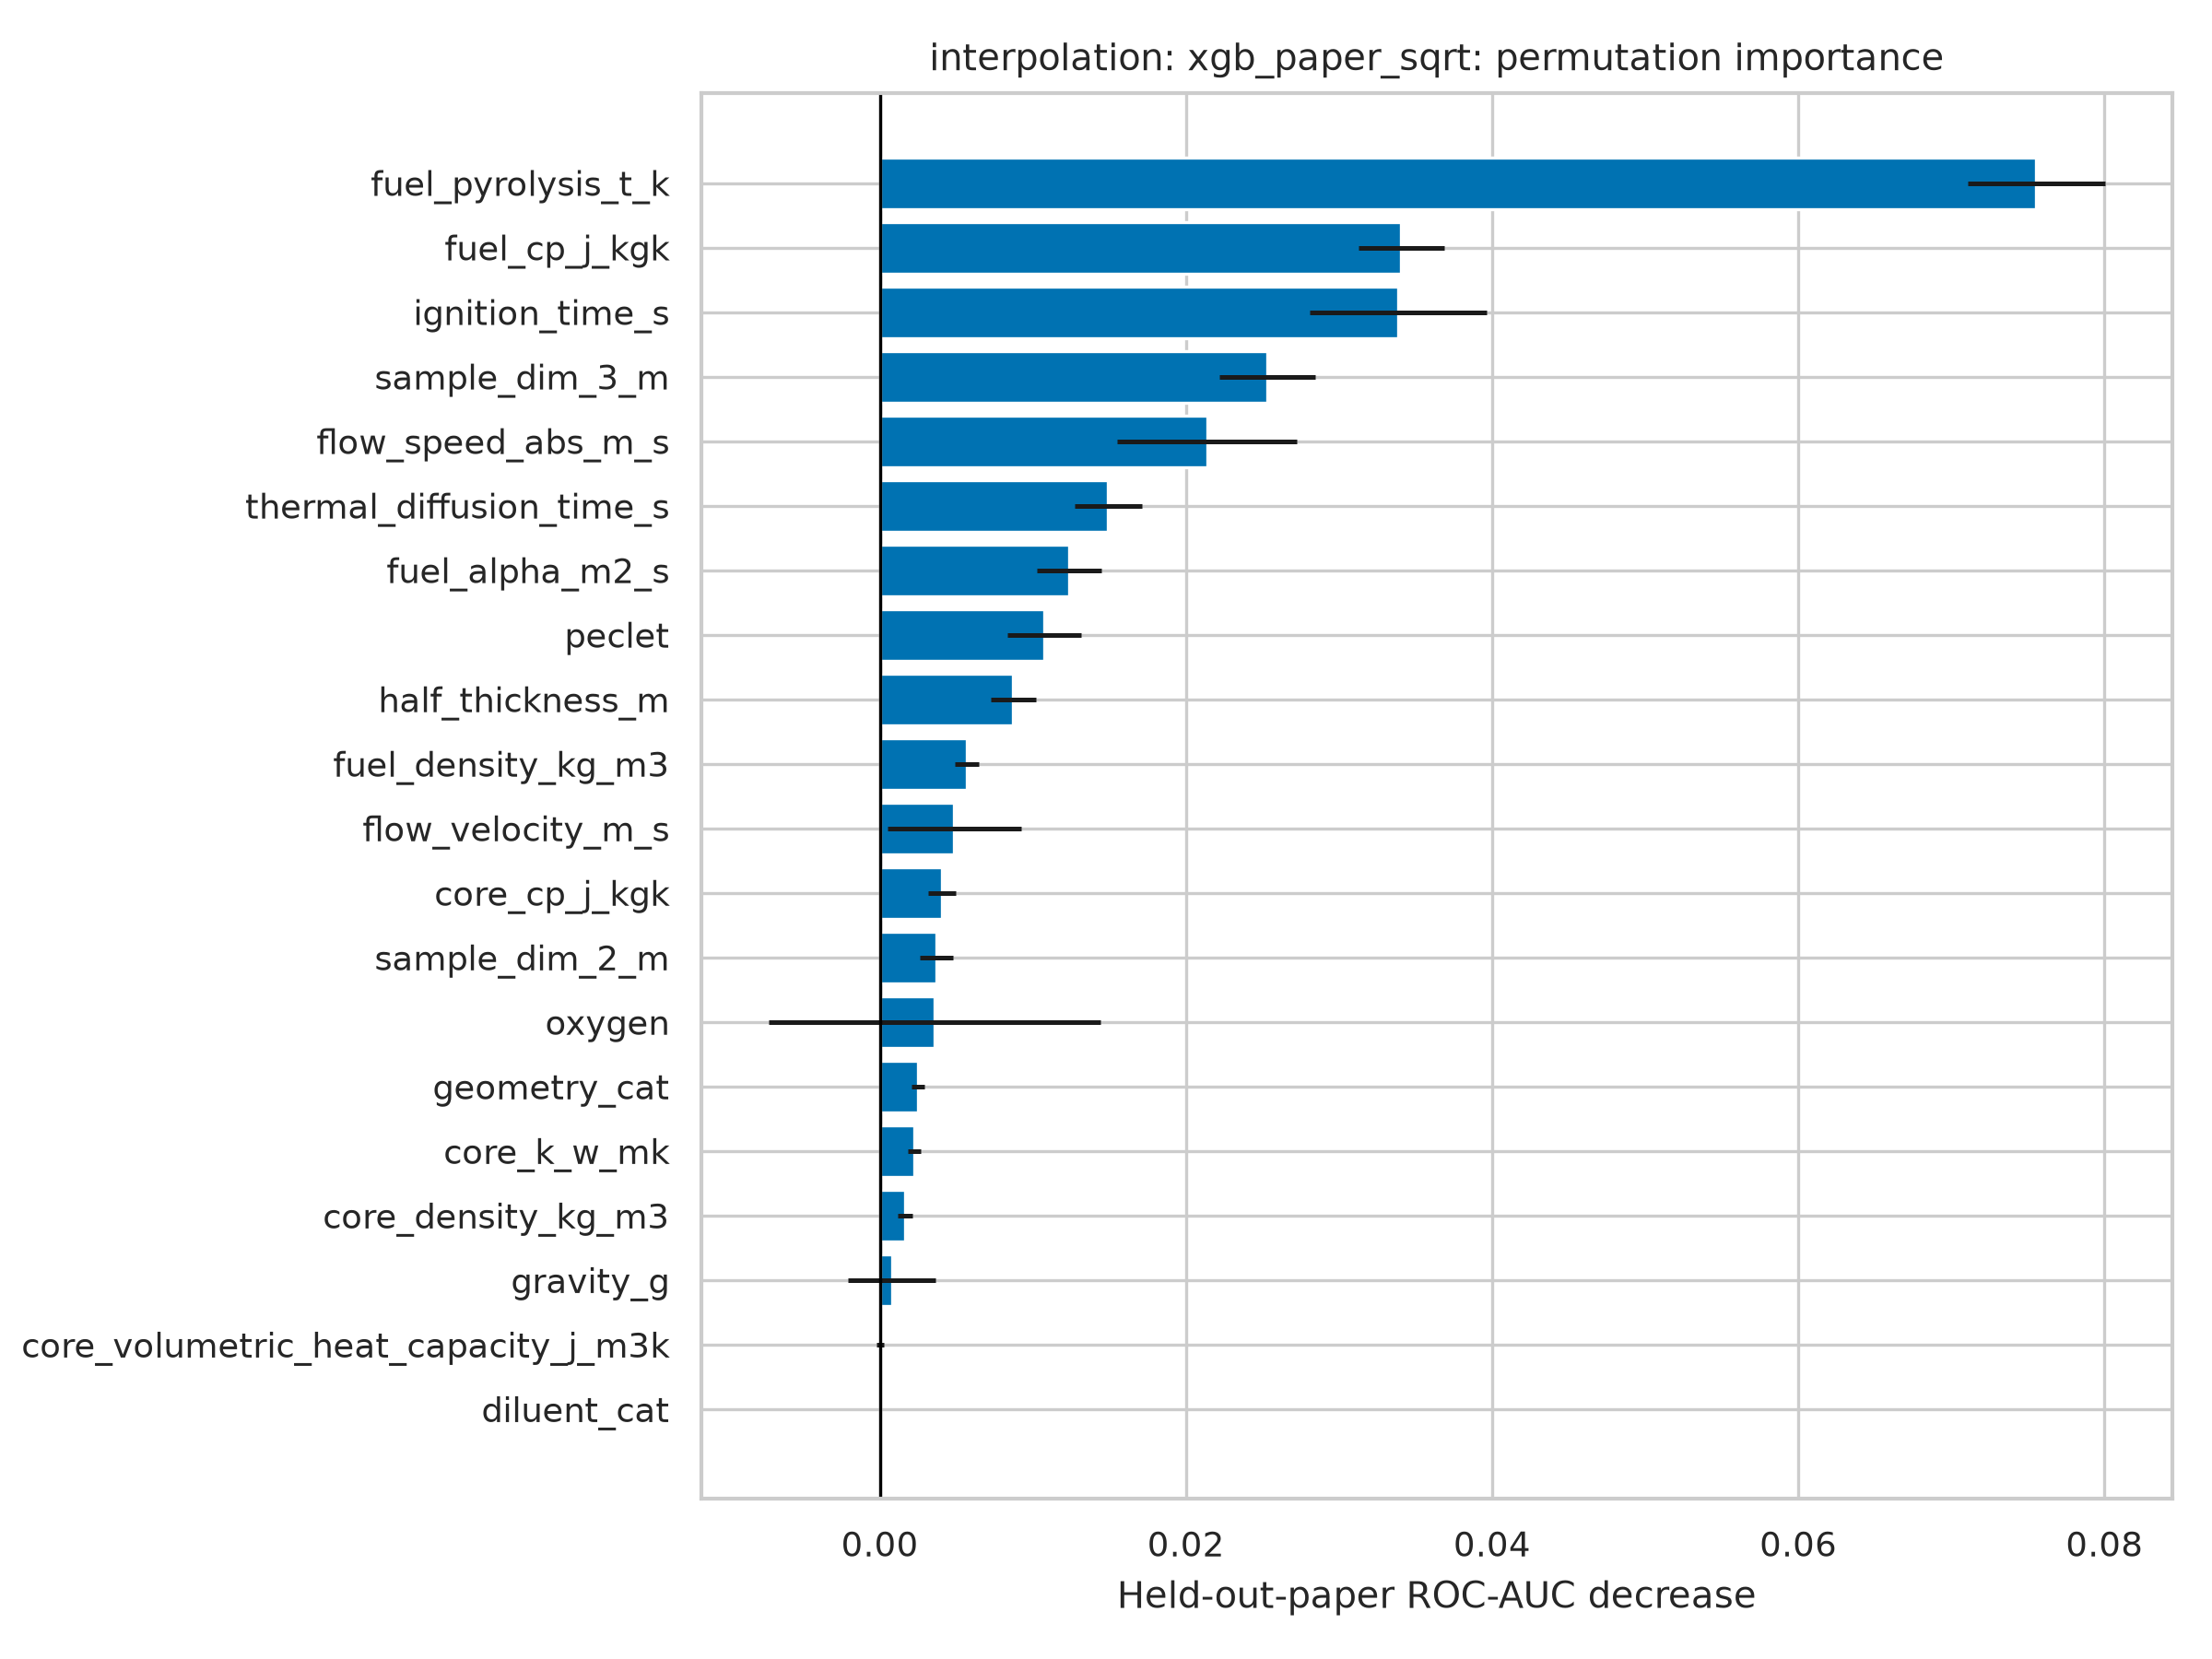

Data behind this chart, as committed beside it:
feature, importance_mean, importance_std, held_out_roc_auc
fuel_pyrolysis_t_k, 0.07555, 0.004507, 0.7213
fuel_cp_j_kgk, 0.03405, 0.002809, 0.7213
ignition_time_s, 0.03387, 0.005795, 0.7213
sample_dim_3_m, 0.0253, 0.003152, 0.7213
flow_speed_abs_m_s, 0.02137, 0.005872, 0.7213
thermal_diffusion_time_s, 0.01491, 0.002184, 0.7213
fuel_alpha_m2_s, 0.01236, 0.002109, 0.7213
peclet, 0.01072, 0.002406, 0.7213
half_thickness_m, 0.008701, 0.001479, 0.7213
fuel_density_kg_m3, 0.005687, 0.0007591, 0.7213
flow_velocity_m_s, 0.004856, 0.00437, 0.7213
core_cp_j_kgk, 0.004033, 0.0009008, 0.7213
sample_dim_2_m, 0.003698, 0.001077, 0.7213
oxygen, 0.003551, 0.01084, 0.7213
geometry_cat, 0.002504, 0.000426, 0.7213
core_k_w_mk, 0.002255, 0.0004088, 0.7213
core_density_kg_m3, 0.001664, 0.0004961, 0.7213
gravity_g, 0.0008008, 0.002862, 0.7213
core_volumetric_heat_capacity_j_m3k, 2.3028466155572412e-05, 0.0002601, 0.7213
diluent_cat, 0.0, 0.0, 0.7213
ignition_power_w, -8.728531526709938e-05, 0.0003417, 0.7213
ignition_method_cat, -0.0003302, 0.0004418, 0.7213
gravity_regime_cat, -0.0005538, 0.001006, 0.7213
fuel_volumetric_heat_capacity_j_m3k, -0.0009141, 0.001073, 0.7213
gas_nu_m2_s, -0.001162, 0.0009688, 0.7213
flow_direction_cat, -0.001255, 0.0007915, 0.7213
gas_molar_mass, -0.001445, 0.00554, 0.7213
gas_cp_j_kgk, -0.00208, 0.001418, 0.7213
fuel_k_w_mk, -0.002205, 0.001525, 0.7213
pressure_pa, -0.002582, 0.001075, 0.7213
characteristic_length_m, -0.002815, 0.0008611, 0.7213
reynolds, -0.00339, 0.004112, 0.7213
gas_k_w_mk, -0.005404, 0.001713, 0.7213
gas_density_kg_m3, -0.005547, 0.003022, 0.7213
gas_alpha_m2_s, -0.008286, 0.001507, 0.7213
sample_dim_1_m, -0.00934, 0.001505, 0.7213
prandtl, -0.04316, 0.008247, 0.7213
